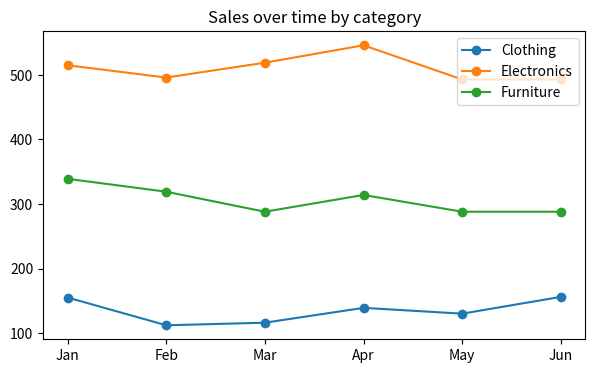
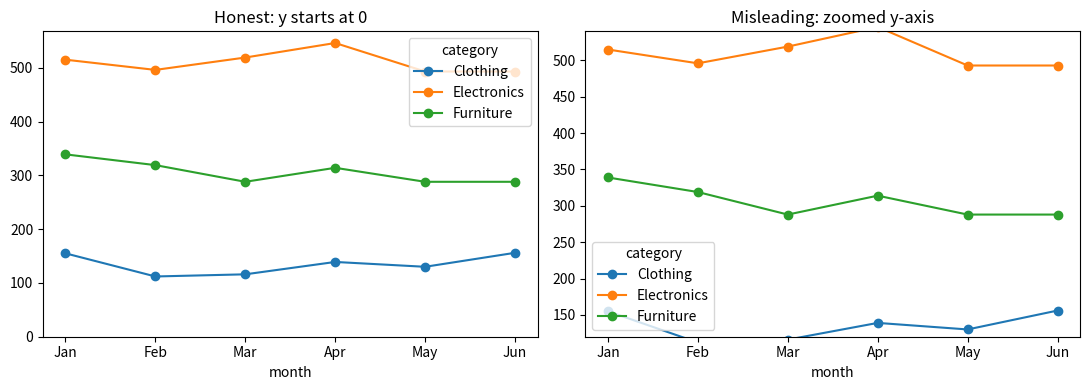
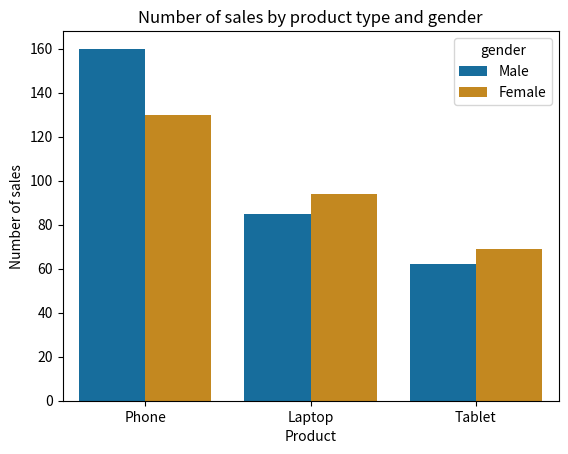
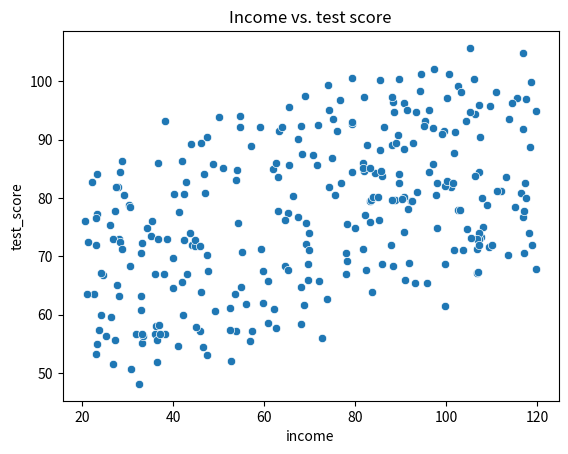
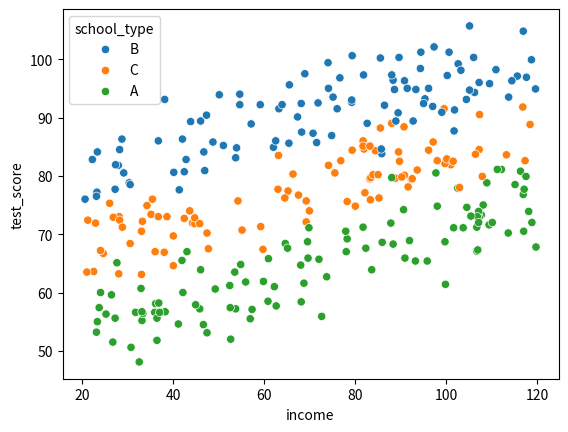
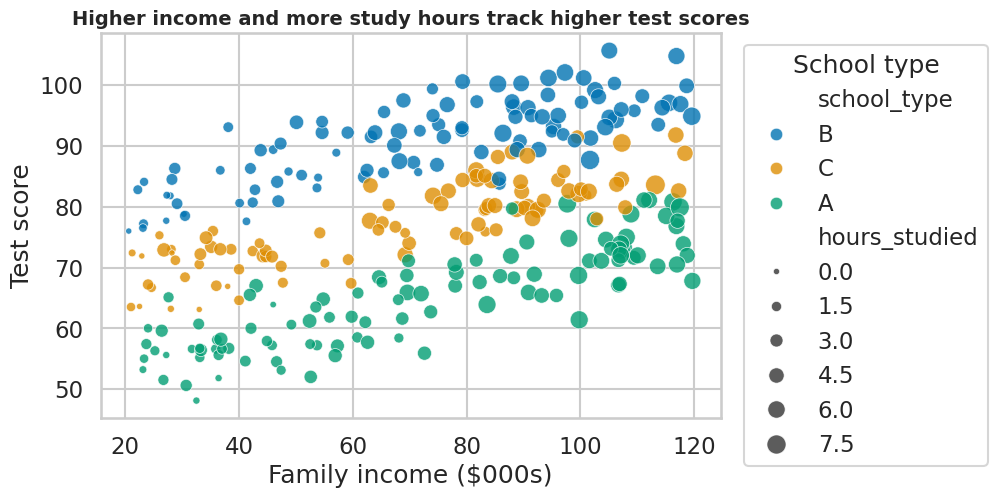

The script that saved these images, in order:
# ===== SETUP — run this cell first! =====
import numpy as np
import pandas as pd
import matplotlib.pyplot as plt
import seaborn as sns

np.random.seed(42)

# ---- Recreate the datasets from the "Art of Data Visualization" course ----

# 1) Monthly sales by product category (6 months)
months = ["Jan", "Feb", "Mar", "Apr", "May", "Jun"]
sales_over_time = pd.DataFrame({
    "month": months * 3,
    "category": (["Electronics"] * 6) + (["Furniture"] * 6) + (["Clothing"] * 6),
    "sales": np.concatenate([
        np.random.normal(500, 30, 6),   # Electronics highest
        np.random.normal(300, 25, 6),   # Furniture middle
        np.random.normal(150, 20, 6),   # Clothing lowest
    ]).round(0),
})

# 2) Number of sales by product type and gender
n = 600
product_gender = pd.DataFrame({
    "product": np.random.choice(["Phone", "Laptop", "Tablet"], n, p=[0.5, 0.3, 0.2]),
    "gender": np.random.choice(["Male", "Female"], n),
})

# 3) Income vs. test score, by school type, with hours studied
m = 300
school = np.random.choice(["A", "B", "C"], m)
income = np.random.uniform(20, 120, m)             # thousands
hours = (income / 20 + np.random.normal(0, 1, m)).clip(0, 12)
base = {"A": 50, "B": 75, "C": 62}
score = np.array([base[s] for s in school]) + 0.15 * income + 1.2 * hours         + np.random.normal(0, 4, m)
students = pd.DataFrame({"school_type": school, "income": income.round(1),
                         "hours_studied": hours.round(1), "test_score": score.round(1)})

# 4) Four variables with a known correlation structure (Task 8)
k = 250
X1 = np.random.normal(0, 1, k)
X2 = np.random.normal(0, 1, k)                      # independent
X3 = 0.9 * X1 + np.random.normal(0, 0.3, k)        # strong + with X1
X4 = -0.5 * X1 + np.random.normal(0, 0.7, k)       # moderate - with X1
relationships = pd.DataFrame({"X1": X1, "X2": X2, "X3": X3, "X4": X4})

print("Datasets ready:")
for name, dfv in [("sales_over_time", sales_over_time), ("product_gender", product_gender),
                  ("students", students), ("relationships", relationships)]:
    print(f"  {name:18s} {dfv.shape}")
sales_over_time.head()

fig, ax = plt.subplots(figsize=(7, 4))
for cat, g in sales_over_time.groupby("category"):
    ax.plot(g["month"], g["sales"], marker="o", label=cat)
ax.set_title("Sales over time by category")
ax.legend()
plt.show()

fig, axes = plt.subplots(1, 2, figsize=(11, 4))
piv = sales_over_time.pivot(index="month", columns="category", values="sales").loc[months]
piv.plot(ax=axes[0], marker="o");  axes[0].set_title("Honest: y starts at 0")
axes[0].set_ylim(0, None)
piv.plot(ax=axes[1], marker="o");  axes[1].set_title("Misleading: zoomed y-axis")
axes[1].set_ylim(120, 540)
plt.tight_layout(); plt.show()

# Paste AI-generated code here and run it.
# (Reference solution — try the AI version first, then compare:)
sns.countplot(data=product_gender, x="product", hue="gender",
              order=["Phone", "Laptop", "Tablet"], palette="colorblind")
plt.title("Number of sales by product type and gender")
plt.ylabel("Number of sales"); plt.xlabel("Product")
plt.show()

# BROKEN ON PURPOSE — there is no sns.scatter(); the function is sns.scatterplot()
# sns.scatter(data=students, x="income", y="test_score")   # <-- uncomment to see the error

# Fix:
sns.scatterplot(data=students, x="income", y="test_score")
plt.title("Income vs. test score")
plt.show()

sns.scatterplot(data=students, x="income", y="test_score", hue="school_type")
plt.show()

# Polished reference figure (compare with the AI's version):
sns.set_theme(style="whitegrid", context="talk")
fig, ax = plt.subplots(figsize=(8, 5))
sns.scatterplot(data=students, x="income", y="test_score", hue="school_type",
                size="hours_studied", sizes=(20, 200), palette="colorblind",
                alpha=0.8, ax=ax)
ax.set_title("Higher income and more study hours track higher test scores",
             fontsize=14, weight="bold")
ax.set_xlabel("Family income ($000s)")
ax.set_ylabel("Test score")
ax.legend(title="School type", bbox_to_anchor=(1.02, 1), loc="upper left")
fig.savefig("income_vs_score.png", dpi=200, bbox_inches="tight")
plt.show()
print("Saved income_vs_score.png — drop this into your slides or report.")

print(students.groupby("school_type")["test_score"].mean().round(1))
# Does this match what the AI told you? Spot-check before trusting any figure.
